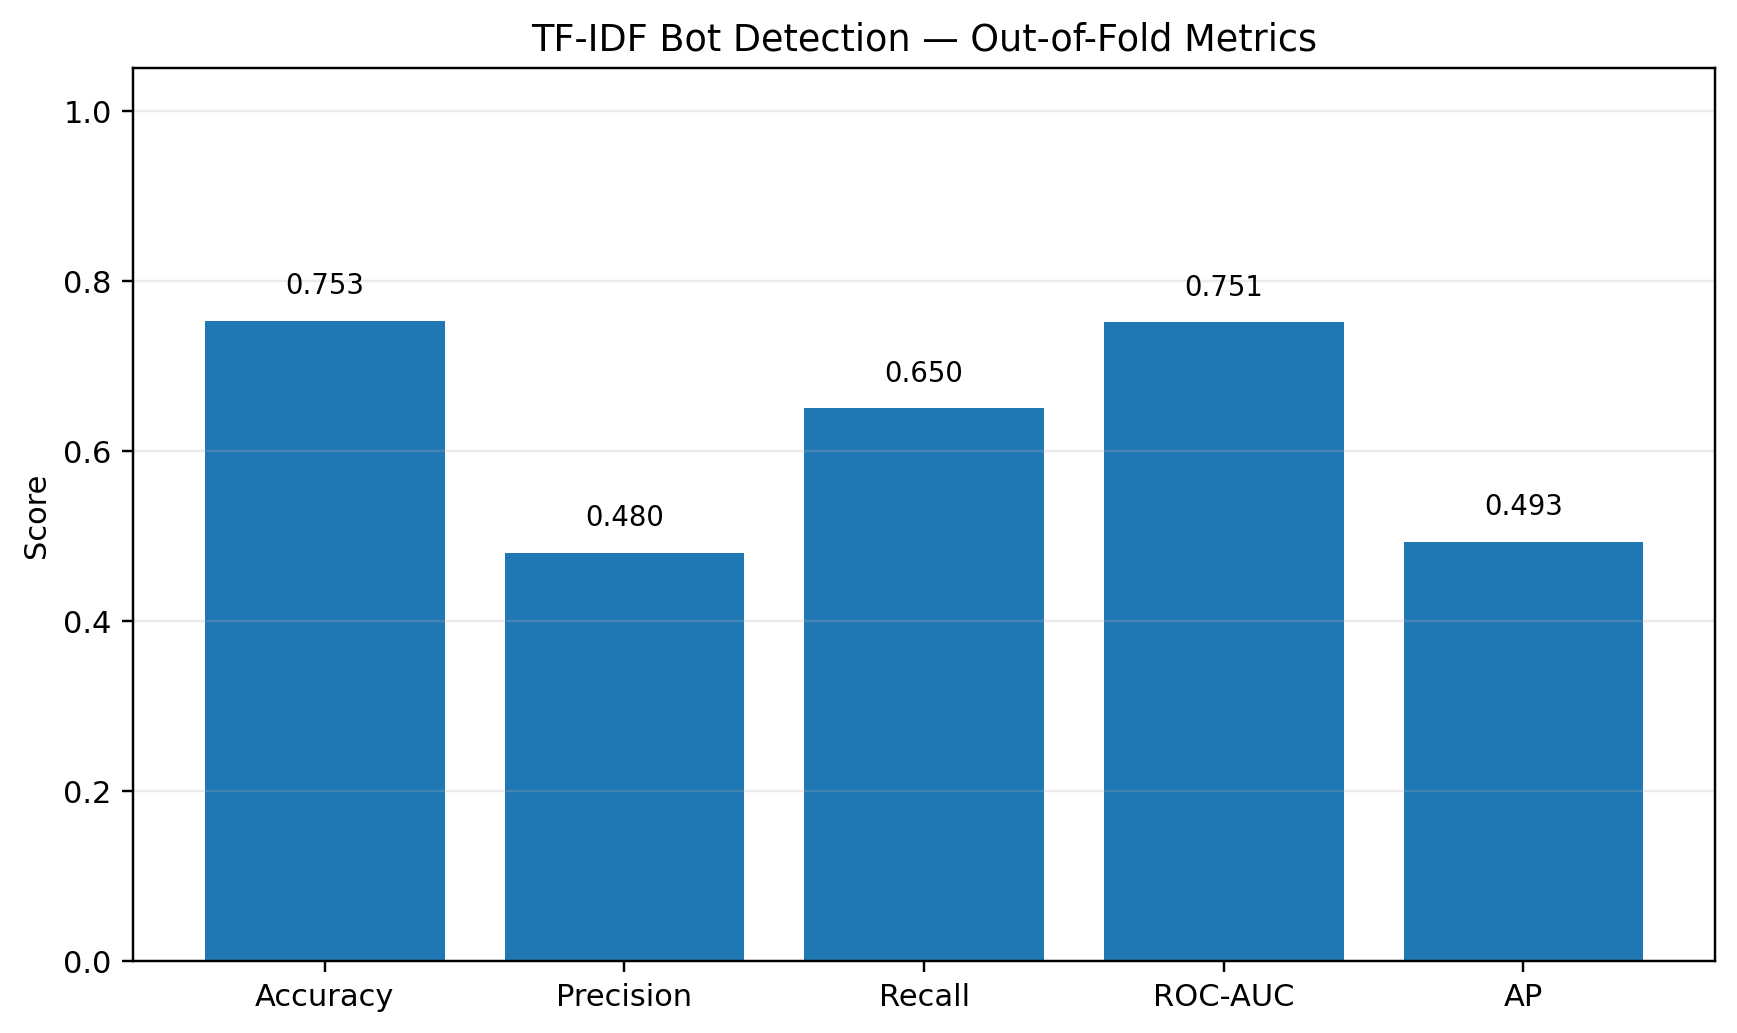

The table this chart was drawn from, first rows:
dataset, experiment, label_column, n_users, n_bot, n_human, accuracy, precision, recall, roc_auc, ap, f1, median_selected_threshold
d2, text_tfidf_word_d2, classification, 1650, 386, 1264, 0.7533, 0.4799, 0.6503, 0.7512, 0.4932, 0.5523, 0.267
